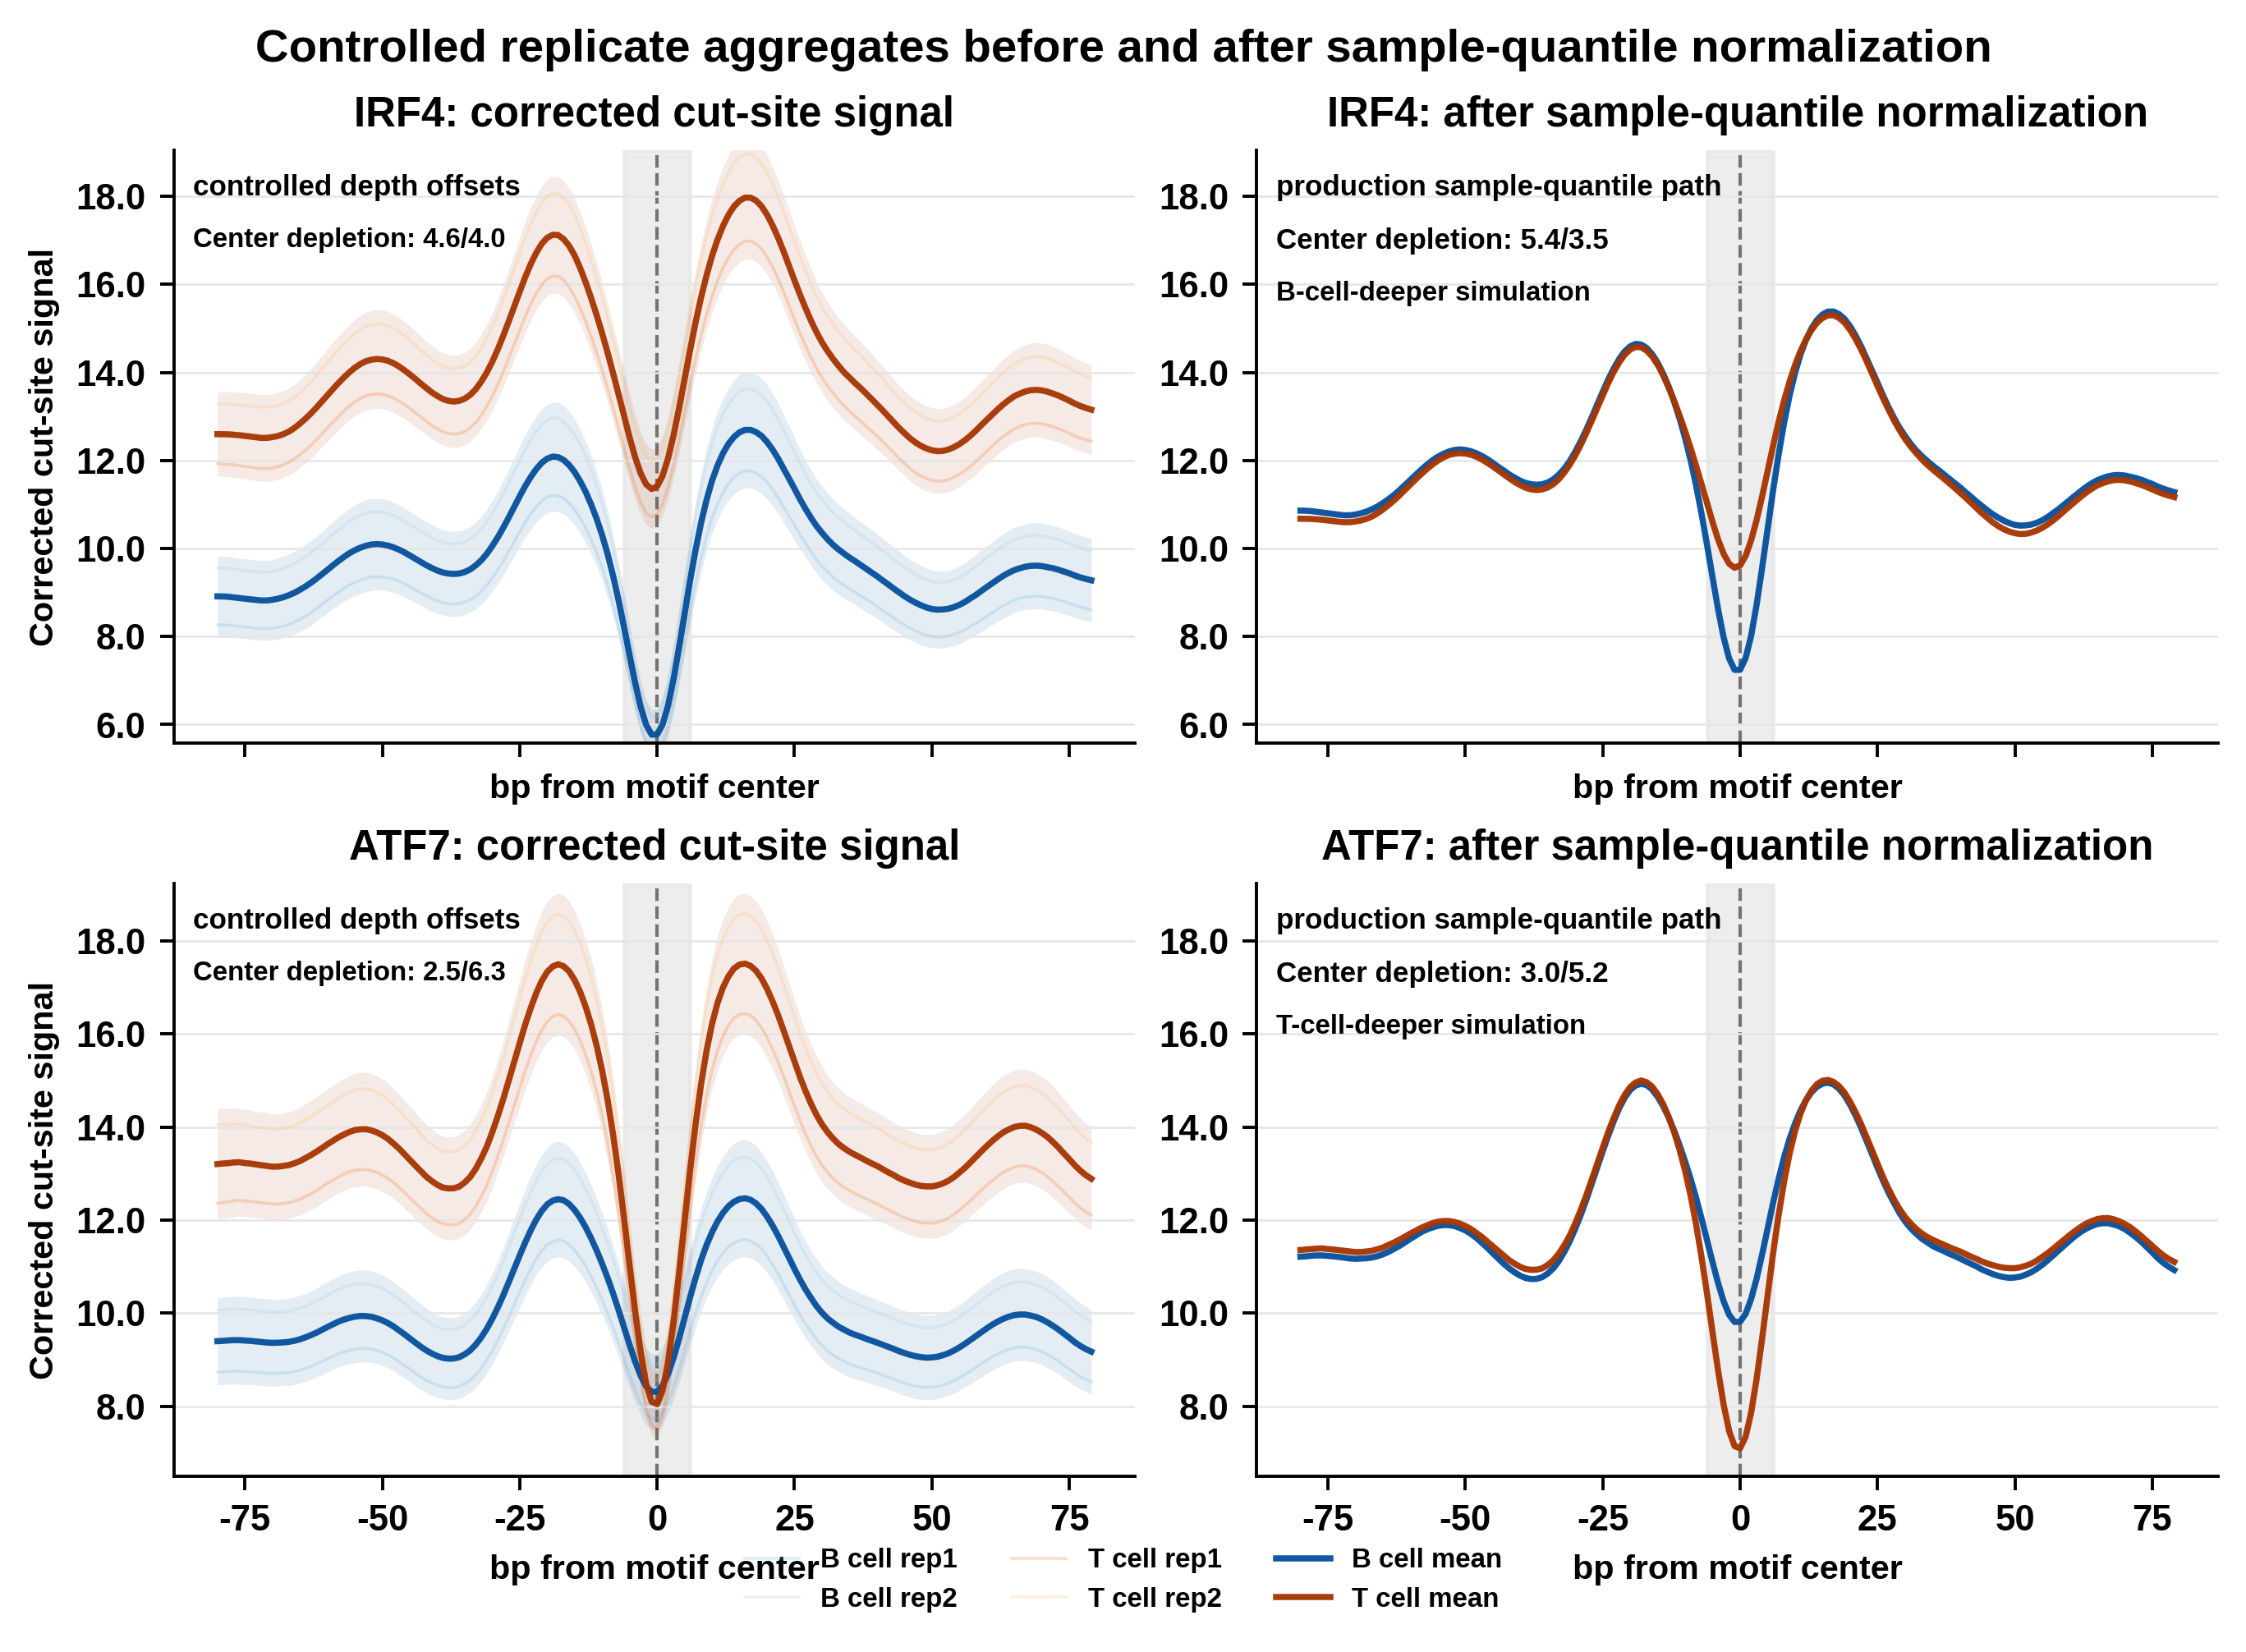

The table this chart was drawn from, first rows:
normalization	tfbs	sample	condition	depth_factor	n_sites	mean_profile	center_mean	flank_mean	baseline_mean	footprint_contrast	bindetect_direction	bindetect_change
raw	simulated/IRF4_Bcell_deeper.bed	B cell rep1	B cell	0.820;offset=0.000	420	9.064	6.348	10.63	8.598	4.285	B-cell-deeper simulation	simulation
raw	simulated/IRF4_Bcell_deeper.bed	B cell rep2	B cell	0.950;offset=0.000	420	10.48	7.338	12.3	9.944	4.964	B-cell-deeper simulation	simulation
raw	simulated/IRF4_Bcell_deeper.bed	T cell rep1	T cell	1.180;offset=0.000	420	13.3	11.55	15.35	12.41	3.802	B-cell-deeper simulation	simulation
raw	simulated/IRF4_Bcell_deeper.bed	T cell rep2	T cell	1.320;offset=0.000	420	14.85	12.91	17.14	13.86	4.232	B-cell-deeper simulation	simulation
sample_quantile	simulated/IRF4_Bcell_deeper.bed	B cell rep1	B cell	0.820;offset=0.000	420	11.89	8.499	13.91	11.28	5.415	B-cell-deeper simulation	simulation
sample_quantile	simulated/IRF4_Bcell_deeper.bed	B cell rep2	B cell	0.950;offset=0.000	420	11.88	8.481	13.88	11.28	5.402	B-cell-deeper simulation	simulation
sample_quantile	simulated/IRF4_Bcell_deeper.bed	T cell rep1	T cell	1.180;offset=0.000	420	11.96	10.33	13.84	11.14	3.511	B-cell-deeper simulation	simulation
sample_quantile	simulated/IRF4_Bcell_deeper.bed	T cell rep2	T cell	1.320;offset=0.000	420	11.95	10.35	13.81	11.14	3.464	B-cell-deeper simulation	simulation
raw_summary	simulated/IRF4_Bcell_deeper.bed	condition means	B cell vs T cell	NA	NA	NA	NA	NA	3.861	4.017	B-cell-deeper simulation	simulation
sample_quantile_summary	simulated/IRF4_Bcell_deeper.bed	condition means	B cell vs T cell	NA	NA	NA	NA	NA	0.1348	3.488	B-cell-deeper simulation	simulation
raw	simulated/ATF7_Tcell_deeper.bed	B cell rep1	B cell	0.820;offset=0.000	420	9.343	8.294	10.57	8.871	2.28	T-cell-deeper simulation	simulation
raw	simulated/ATF7_Tcell_deeper.bed	B cell rep2	B cell	0.950;offset=0.000	420	10.76	9.542	12.18	10.22	2.635	T-cell-deeper simulation	simulation
raw	simulated/ATF7_Tcell_deeper.bed	T cell rep1	T cell	1.180;offset=0.000	420	13.01	9.078	15.01	12.58	5.927	T-cell-deeper simulation	simulation
raw	simulated/ATF7_Tcell_deeper.bed	T cell rep2	T cell	1.320;offset=0.000	420	14.72	10.28	16.97	14.24	6.682	T-cell-deeper simulation	simulation
sample_quantile	simulated/ATF7_Tcell_deeper.bed	B cell rep1	B cell	0.820;offset=0.000	420	12.02	10.57	13.66	11.4	3.091	T-cell-deeper simulation	simulation
sample_quantile	simulated/ATF7_Tcell_deeper.bed	B cell rep2	B cell	0.950;offset=0.000	420	12	10.6	13.6	11.39	3.006	T-cell-deeper simulation	simulation
sample_quantile	simulated/ATF7_Tcell_deeper.bed	T cell rep1	T cell	1.180;offset=0.000	420	11.92	8.459	13.7	11.53	5.239	T-cell-deeper simulation	simulation
sample_quantile	simulated/ATF7_Tcell_deeper.bed	T cell rep2	T cell	1.320;offset=0.000	420	11.93	8.47	13.72	11.53	5.254	T-cell-deeper simulation	simulation
raw_summary	simulated/ATF7_Tcell_deeper.bed	condition means	B cell vs T cell	NA	NA	NA	NA	NA	3.867	2.458	T-cell-deeper simulation	simulation
sample_quantile_summary	simulated/ATF7_Tcell_deeper.bed	condition means	B cell vs T cell	NA	NA	NA	NA	NA	0.1371	3.049	T-cell-deeper simulation	simulation
